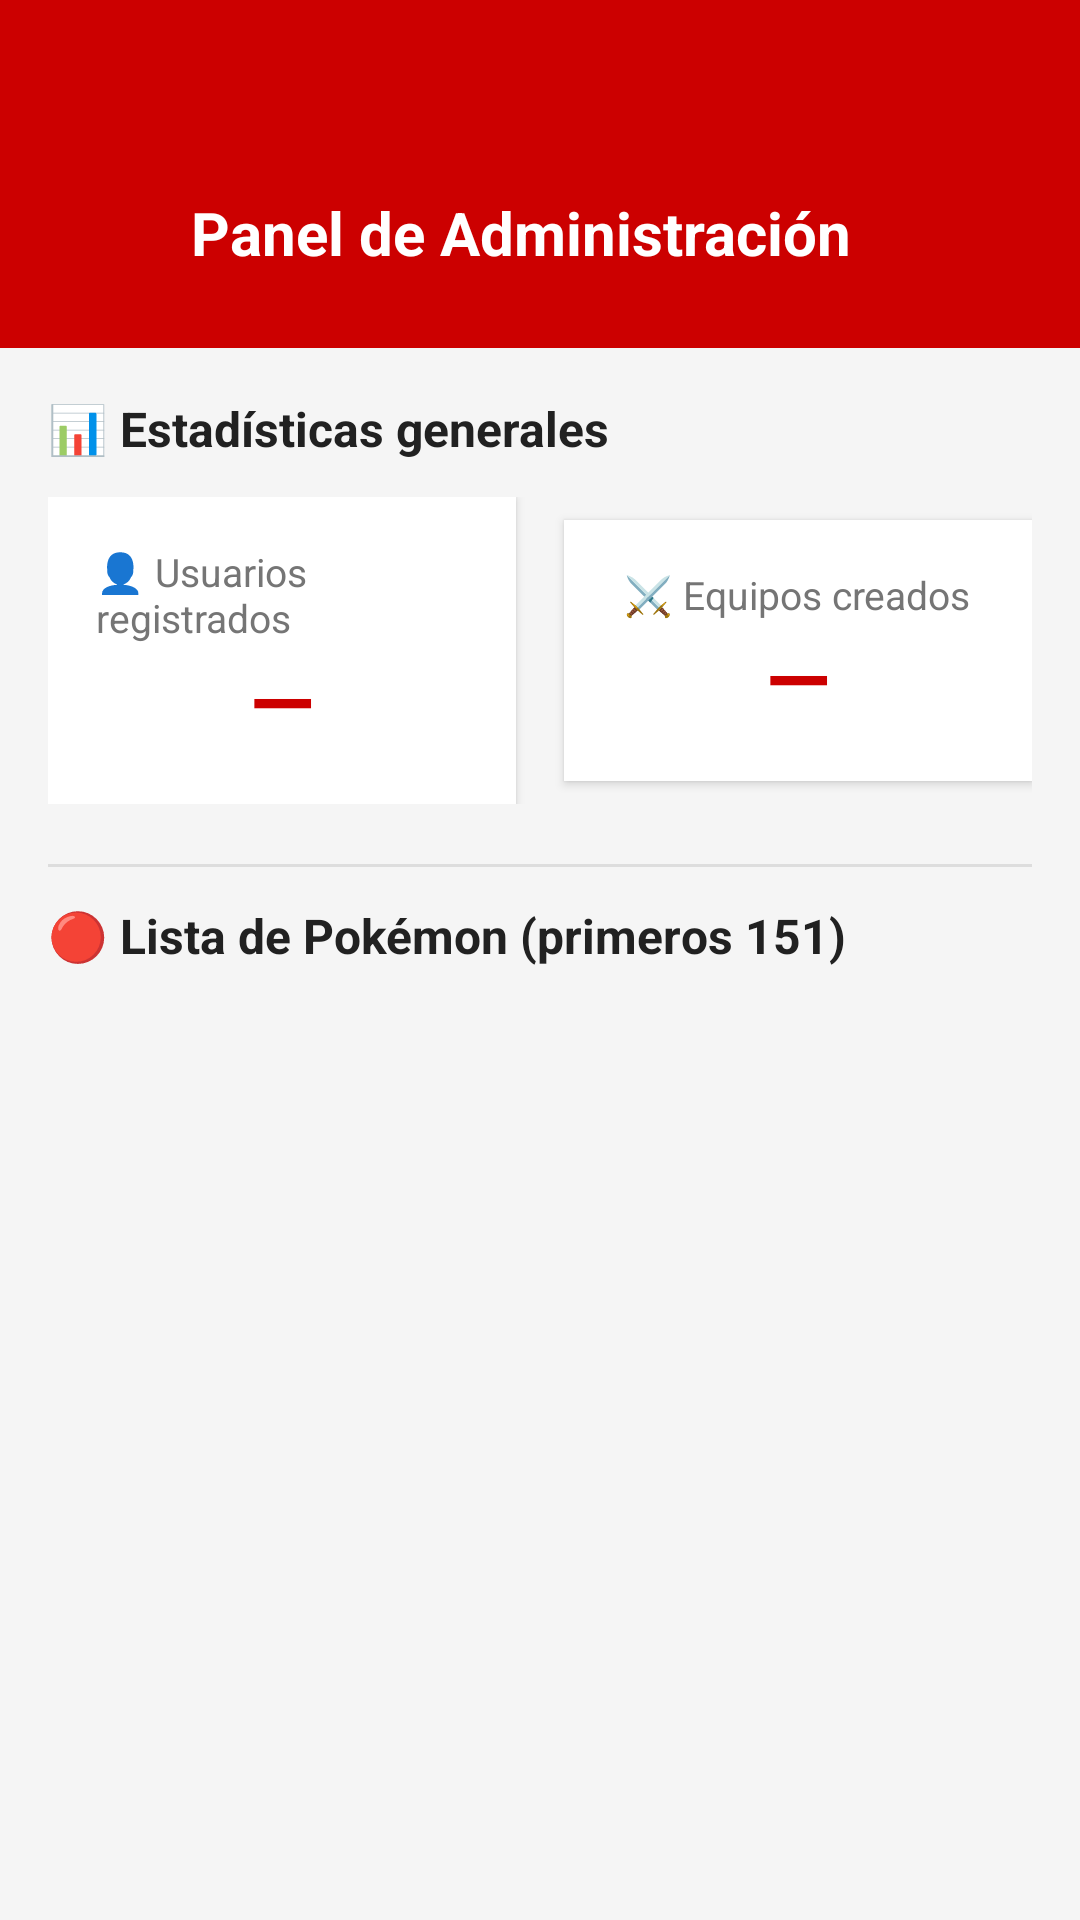

Reconstruct the res/layout file that produces this screen, plus the resources it refers to.
<!-- AndroidManifest.xml: application theme Theme.AppCompat.Light.NoActionBar -->
<!-- res/layout/activity_admin.xml -->
<?xml version="1.0" encoding="utf-8"?>
<LinearLayout xmlns:android="http://schemas.android.com/apk/res/android"
    xmlns:app="http://schemas.android.com/apk/res-auto"
    android:layout_width="match_parent"
    android:layout_height="match_parent"
    android:orientation="vertical"
    android:background="#F5F5F5">

    
    <LinearLayout
        android:id="@+id/barraRojaAdmin"
        android:layout_width="match_parent"
        android:layout_height="116dp"
        android:background="#CC0000"
        android:paddingStart="8dp"
        android:paddingTop="55dp"
        android:paddingEnd="16dp"
        android:paddingBottom="16dp"
        android:orientation="horizontal"
        android:gravity="center_vertical">

        <ImageButton
            android:id="@+id/btnVolverAdmin"
            android:layout_width="50dp"
            android:layout_height="50dp"
            android:src="@drawable/back"
            android:background="?attr/selectableItemBackgroundBorderless"
            app:tint="#FFFFFF"
            android:padding="8dp"
            android:contentDescription="Volver"/>

        <TextView
            android:layout_width="0dp"
            android:layout_height="wrap_content"
            android:layout_weight="1"
            android:text="Panel de Administración"
            android:textColor="#FFFFFF"
            android:textSize="20sp"
            android:textStyle="bold"
            android:gravity="center"/>

        <ImageButton
            android:id="@+id/btnLogout"
            android:layout_width="55dp"
            android:layout_height="55dp"
            android:background="?attr/selectableItemBackgroundBorderless"
            android:contentDescription="Cerrar sesión"
            android:src="@drawable/account"
            app:tint="#FFFFFF" />

    </LinearLayout>

    

    

    <ScrollView
        android:layout_width="match_parent"
        android:layout_height="wrap_content">

        <LinearLayout
            android:layout_width="match_parent"
            android:layout_height="wrap_content"
            android:orientation="vertical"
            android:padding="16dp">

            
            <TextView
                android:layout_width="match_parent"
                android:layout_height="wrap_content"
                android:paddingBottom="12dp"
                android:text="📊 Estadísticas generales"
                android:textColor="#212121"
                android:textSize="16sp"
                android:textStyle="bold" />

            
            <LinearLayout
                android:layout_width="match_parent"
                android:layout_height="wrap_content"
                android:gravity="center"
                android:orientation="horizontal">

                
                <LinearLayout
                    android:layout_width="0dp"
                    android:layout_height="wrap_content"
                    android:layout_marginEnd="8dp"
                    android:layout_weight="1"
                    android:background="#FFFFFF"
                    android:elevation="2dp"
                    android:gravity="center"
                    android:orientation="vertical"
                    android:padding="16dp">

                    <TextView
                        android:layout_width="wrap_content"
                        android:layout_height="wrap_content"
                        android:text="👤 Usuarios registrados"
                        android:textColor="#757575"
                        android:textSize="13sp" />

                    <TextView
                        android:id="@+id/tvNumUsuarios"
                        android:layout_width="wrap_content"
                        android:layout_height="wrap_content"
                        android:text="—"
                        android:textColor="#CC0000"
                        android:textSize="28sp"
                        android:textStyle="bold"/>
                </LinearLayout>

                
                <LinearLayout
                    android:layout_width="0dp"
                    android:layout_height="wrap_content"
                    android:layout_marginStart="8dp"
                    android:layout_weight="1"
                    android:background="#FFFFFF"
                    android:elevation="2dp"
                    android:gravity="center"
                    android:orientation="vertical"
                    android:padding="16dp">

                    <TextView
                        android:layout_width="wrap_content"
                        android:layout_height="wrap_content"
                        android:text="⚔️ Equipos creados"
                        android:textColor="#757575"
                        android:textSize="13sp" />

                    <TextView
                        android:id="@+id/tvNumEquipos"
                        android:layout_width="wrap_content"
                        android:layout_height="wrap_content"
                        android:text="—"
                        android:textColor="#CC0000"
                        android:textSize="28sp"
                        android:textStyle="bold"/>
                </LinearLayout>

            </LinearLayout>

            
            <View
                android:layout_width="match_parent"
                android:layout_height="1dp"
                android:layout_marginTop="20dp"
                android:layout_marginBottom="12dp"
                android:background="#DDDDDD" />

            
            <TextView
                android:layout_width="match_parent"
                android:layout_height="wrap_content"
                android:paddingBottom="8dp"
                android:text="🔴 Lista de Pokémon (primeros 151)"
                android:textColor="#212121"
                android:textSize="16sp"
                android:textStyle="bold" />

            

        </LinearLayout>

    </ScrollView>

    <androidx.recyclerview.widget.RecyclerView
        android:id="@+id/recyclerAdminPokemon"
        android:layout_width="match_parent"
        android:layout_height="0dp"
        android:layout_weight="1"
        android:padding="8dp"
        android:clipToPadding="false"/>

</LinearLayout>
<!-- resources referenced by this layout -->
<resources>

</resources>
